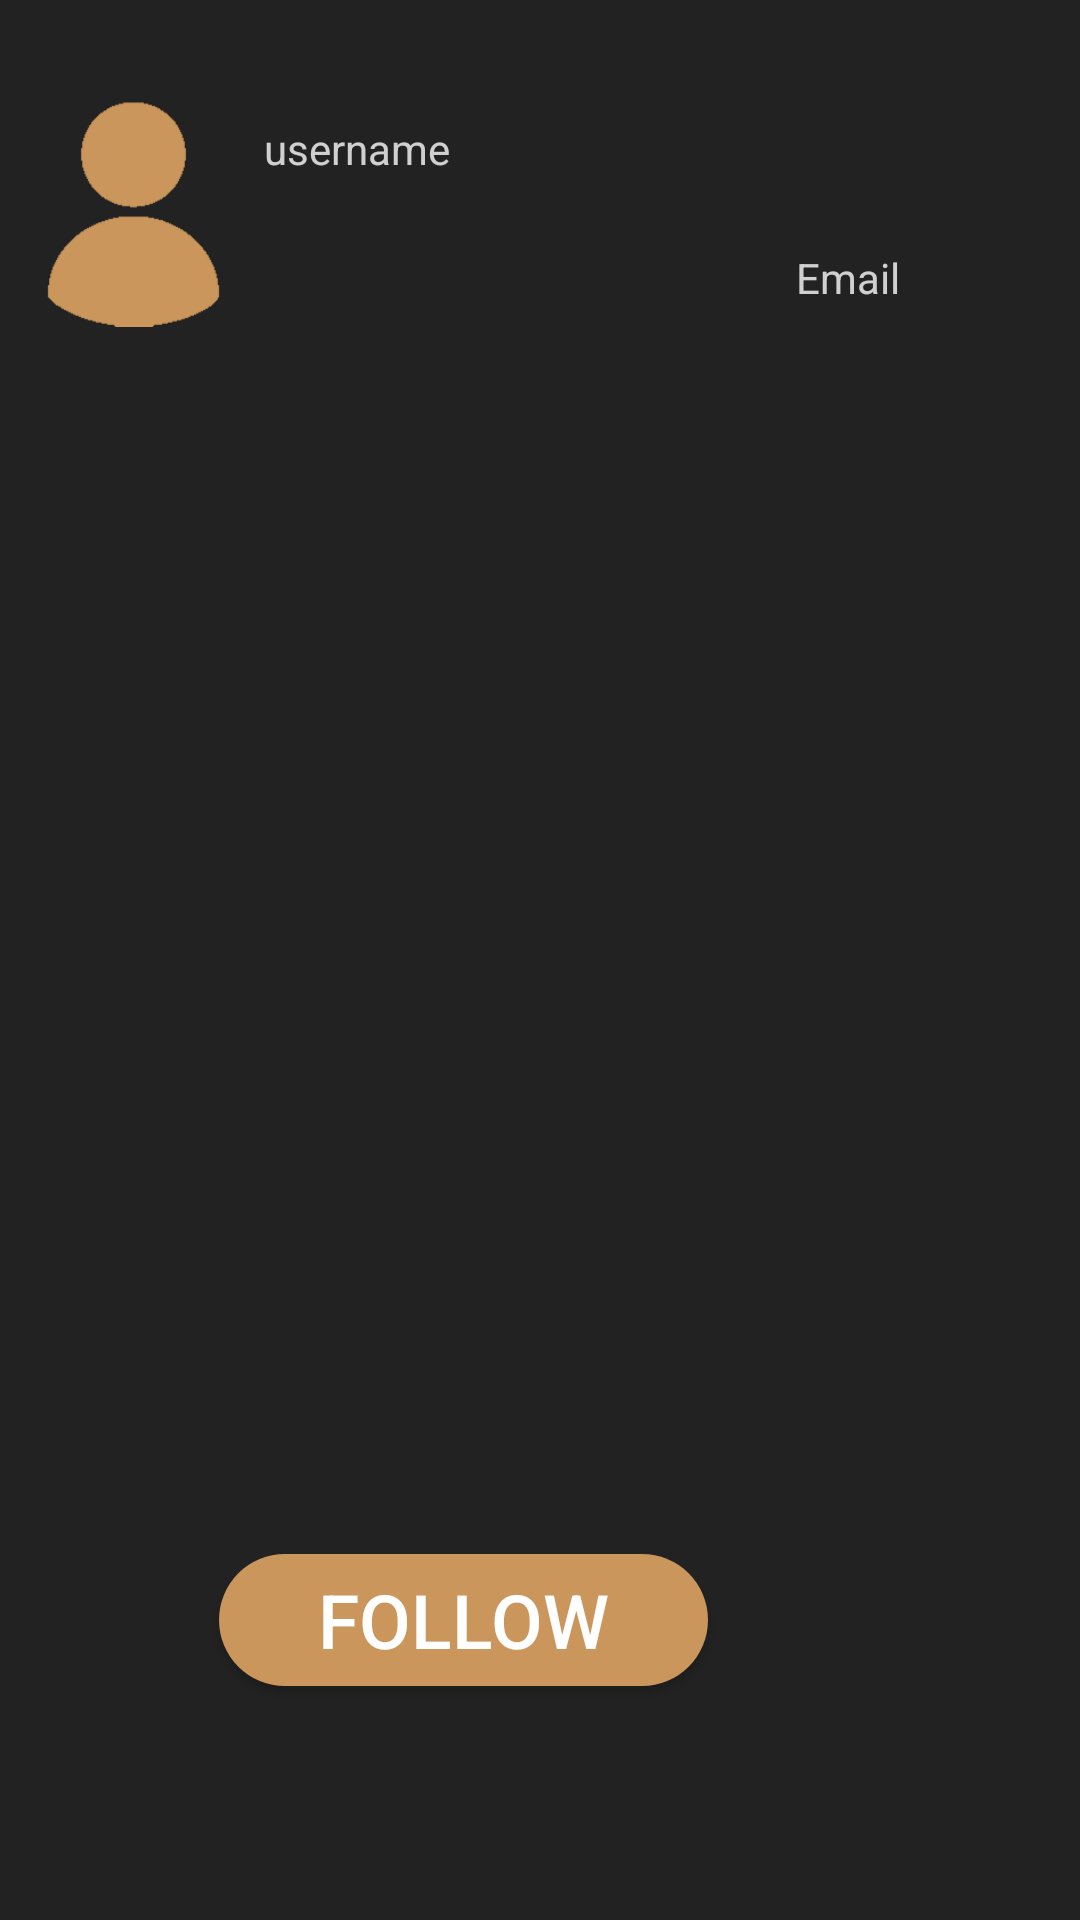

Layout XML and referenced resources for this Android screen:
<!-- AndroidManifest.xml: application theme Theme.GP_Rasta -->
<!-- res/layout/activity_profile.xml -->
<?xml version="1.0" encoding="utf-8"?>
<androidx.constraintlayout.widget.ConstraintLayout xmlns:android="http://schemas.android.com/apk/res/android"
    xmlns:app="http://schemas.android.com/apk/res-auto"
    xmlns:tools="http://schemas.android.com/tools"
    android:layout_width="match_parent"
    android:layout_height="match_parent"
    android:background="#232222"
    tools:context=".profile">


    <ImageView
        android:id="@+id/img"
        android:layout_width="89dp"
        android:layout_height="136dp"
        android:src="@drawable/icon"
        tools:ignore="MissingConstraints"
        app:layout_constraintStart_toStartOf="parent"
        app:layout_constraintTop_toTopOf="parent"
        tools:layout_editor_absoluteX="16dp"
        tools:layout_editor_absoluteY="6dp" />

    <TextView
        android:id="@+id/username"
        android:layout_width="wrap_content"
        android:layout_height="wrap_content"
        android:layout_marginStart="88dp"
        android:layout_marginTop="40dp"
        android:layout_marginRight="244dp"
        android:text="username"
        android:textColor="#C9FFFFFF"
        app:layout_constraintRight_toRightOf="parent"
        app:layout_constraintStart_toStartOf="parent"
        app:layout_constraintTop_toTopOf="parent"
        tools:ignore="MissingConstraints" />

    <TextView
        android:id="@+id/mail"
        android:layout_width="wrap_content"
        android:layout_height="wrap_content"
        android:layout_marginTop="24dp"
        android:layout_marginRight="60dp"
        android:text="Email"
        android:textColor="#C9FFFFFF"
        app:layout_constraintRight_toRightOf="parent"
        app:layout_constraintTop_toBottomOf="@+id/username"

        tools:ignore="MissingConstraints" />

    <androidx.appcompat.widget.AppCompatButton
        android:id="@+id/follow"
        android:layout_width="163dp"
        android:layout_height="44dp"
        android:layout_marginTop="416dp"
        android:layout_marginRight="124dp"
        android:background="@drawable/btn_style2"
        android:text="Follow"
        android:textColor="@android:color/white"
        android:textSize="25dp"
        app:layout_constraintRight_toRightOf="parent"
        app:layout_constraintTop_toBottomOf="@+id/mail"

        tools:ignore="MissingConstraints" />


</androidx.constraintlayout.widget.ConstraintLayout>
<!-- resources referenced by this layout -->
<resources>
  <!-- drawable btn_style2 (drawable-v24) -->
  <?xml version="1.0" encoding="utf-8"?>
  <shape xmlns:android="http://schemas.android.com/apk/res/android"
      android:shape="rectangle"
      android:padding="10dp">
      
      <solid android:color="#CA965C" />
      <corners android:radius="50dp" />
  </shape>
  <!-- drawable icon: png bitmap (drawable, 2481 bytes) -->
  <style name="Theme.GP_Rasta" parent="Theme.MaterialComponents.DayNight.DarkActionBar">
          
          <item name="colorPrimary">@color/purple_500</item>
          <item name="colorPrimaryVariant">@color/purple_700</item>
          <item name="colorOnPrimary">@color/white</item>
          
          <item name="colorSecondary">@color/teal_200</item>
          <item name="colorSecondaryVariant">@color/teal_700</item>
          <item name="colorOnSecondary">@color/black</item>
          
          <item name="android:statusBarColor" tools:targetApi="l">?attr/colorPrimaryVariant</item>
          
      </style>
  <!-- not gathered from this repository: default colours our renderer supplied (Android Studio template values) -->
  <color name="purple_500">#FF6200EE</color>
  <color name="purple_700">#FF3700B3</color>
  <color name="teal_200">#FF03DAC5</color>
  <color name="teal_700">#FF018786</color>
  <color name="black">#FF000000</color>
  <color name="white">#FFFFFFFF</color>
</resources>
